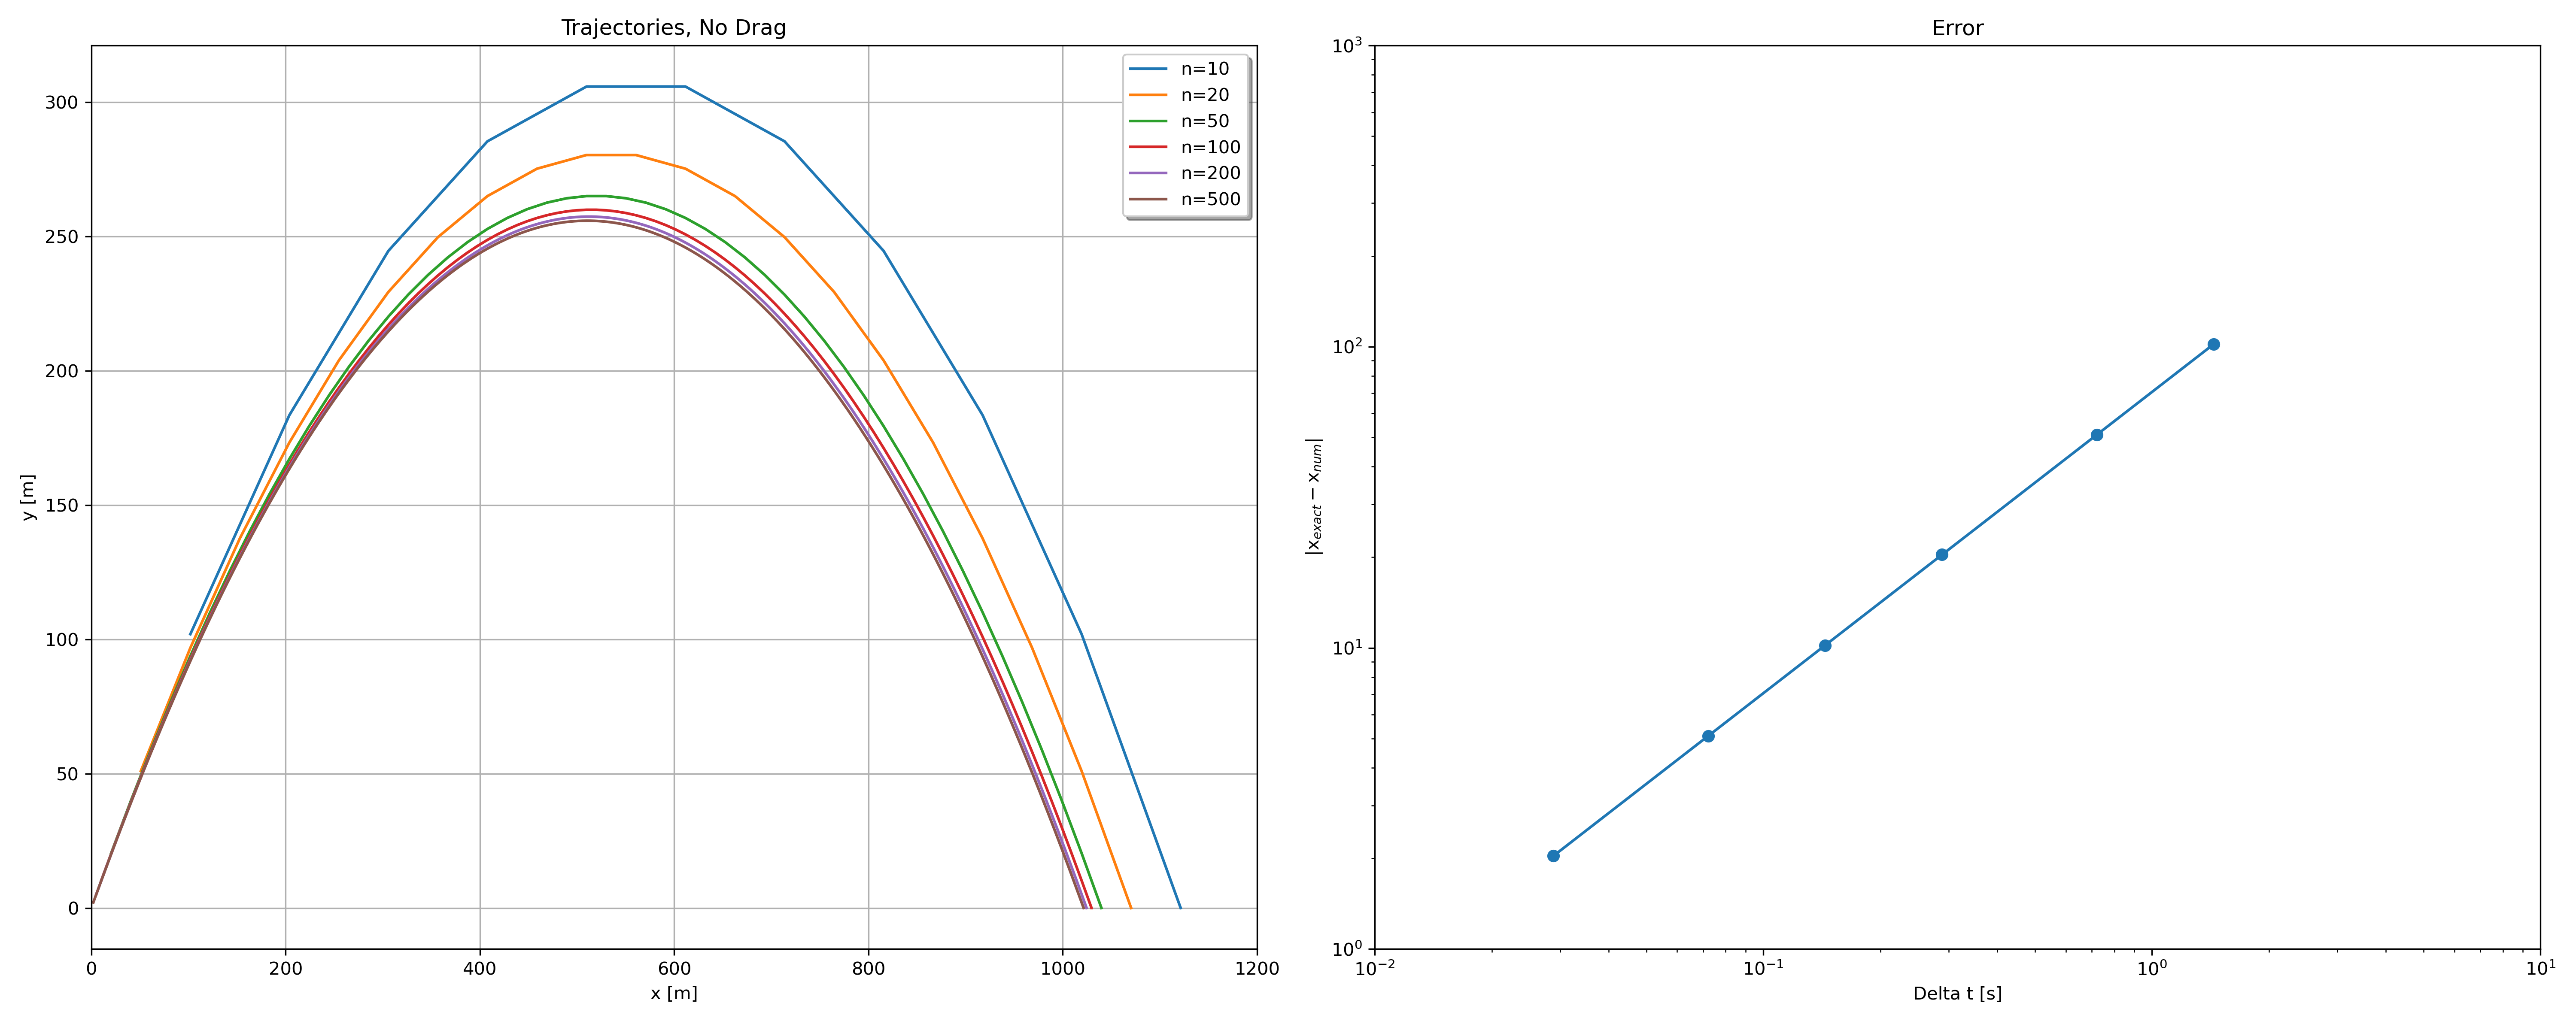

Reproduce this figure in Python.
import matplotlib.pyplot as plt
import numpy as np
import pandas as pd

df10 = pd.read_csv('../trajectory_no_drag_10.csv', header=None)
df20 = pd.read_csv('../trajectory_no_drag_20.csv', header=None)
df50 = pd.read_csv('../trajectory_no_drag_50.csv', header=None)
df100 = pd.read_csv('../trajectory_no_drag_100.csv', header=None)
df200 = pd.read_csv('../trajectory_no_drag_200.csv', header=None)
df500 = pd.read_csv('../trajectory_no_drag_500.csv', header=None)

df_error = pd.read_csv('../global_error.csv')

fig, ax = plt.subplots(nrows=1, ncols=2, figsize=(20, 8))

ax[0].set_xlabel('x [m]')
ax[0].set_ylabel('y [m]')
ax[0].set_xlim(0, 1200)
ax[0].plot(df10[1], df10[2], label='n=10')
ax[0].plot(df20[1], df20[2], label='n=20')
ax[0].plot(df50[1], df50[2], label='n=50')
ax[0].plot(df100[1], df100[2], label='n=100')
ax[0].plot(df200[1], df200[2], label='n=200')
ax[0].plot(df500[1], df500[2], label='n=500')
ax[0].set_title("")
ax[0].set_xlabel('x [m]')
ax[0].set_ylabel('y [m]')
ax[0].grid(True)
ax[0].set_title("Trajectories, No Drag")
ax[0].legend(loc='upper right', fontsize=10, shadow=True)

ax[1].set_title("Error")
ax[1].set_xlabel('Delta t [s]')
ax[1].set_ylabel('|$\mathrm{x}_{exact} - \mathrm{x}_{num}$|')
ax[1].set_ylim(1, 1000)
ax[1].set_xlim(0.01, 10)

ax[1].set_yscale('log')
ax[1].set_xscale('log')

custom_ticks = [0.01, 0.1, 1, 10]
ax[1].set_xticks(custom_ticks)
ax[1].plot(df_error['delta_t'], df_error['E_global'], marker='o', linestyle='-')
ax[1].set_yticks([1, 10, 100, 1000])

plt.tight_layout()
plt.savefig('no_drag_plot.png', dpi=300)
